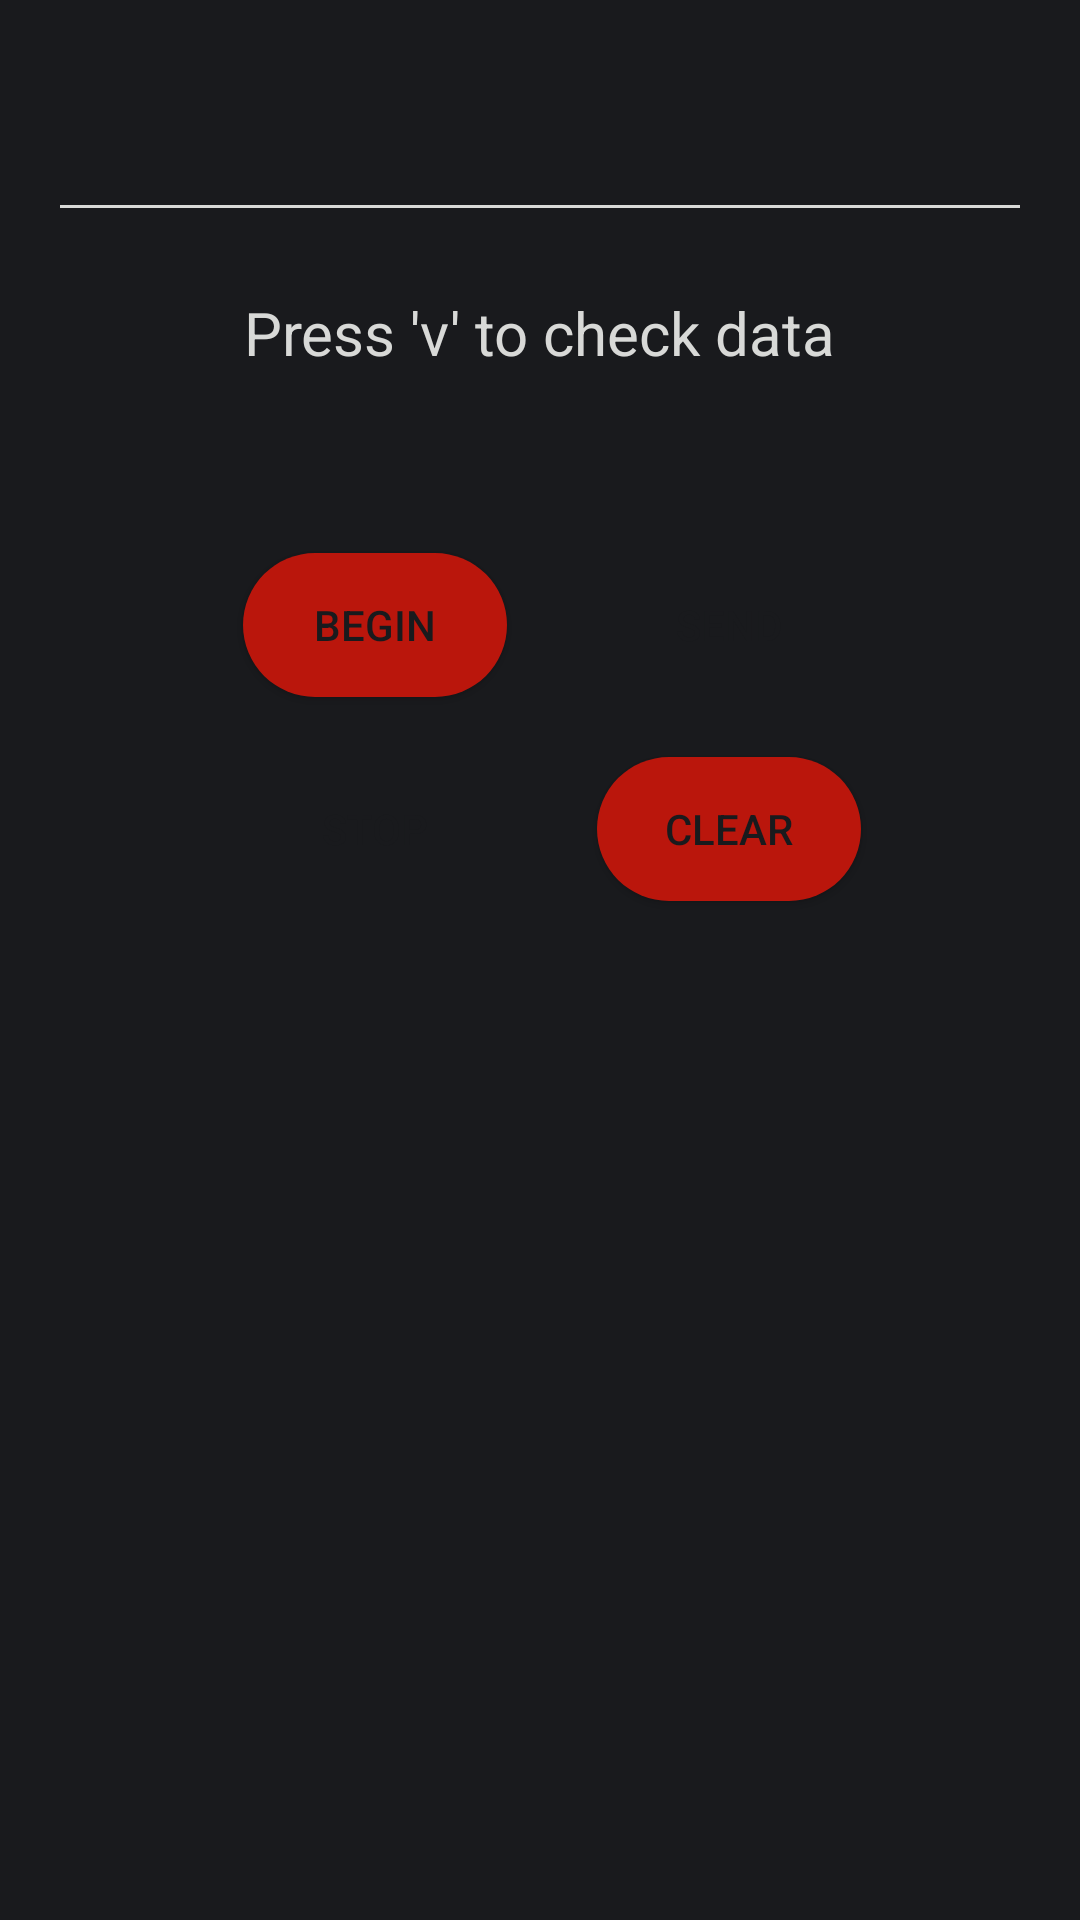

Layout XML and referenced resources for this Android screen:
<!-- AndroidManifest.xml: application theme Theme.RobotApp -->
<!-- res/layout/fragment_bluetooth.xml -->
<?xml version="1.0" encoding="utf-8"?>
<androidx.constraintlayout.widget.ConstraintLayout xmlns:android="http://schemas.android.com/apk/res/android"
    xmlns:tools="http://schemas.android.com/tools"
    android:layout_width="match_parent"
    android:layout_height="match_parent"
    xmlns:app="http://schemas.android.com/apk/res-auto"
    android:paddingLeft="16dp"
    android:paddingRight="16dp"
    android:background="@color/background"
    android:paddingTop="16dp"
    tools:context=".BluetoothFragment">

    <EditText
        android:backgroundTint="@color/gray"
        android:layout_marginTop="20dp"
        android:layout_width="match_parent"
        android:layout_height="wrap_content"
        android:id="@+id/editText"
        android:paddingStart="20dp"
        android:textColor="@color/gray"
        app:layout_constraintTop_toTopOf="parent"
        app:layout_constraintStart_toStartOf="parent"
        app:layout_constraintEnd_toEndOf="parent"
         />

    <TextView
        android:layout_width="wrap_content"
        android:layout_height="wrap_content"
        android:id="@+id/description"
        app:layout_constraintTop_toBottomOf="@id/editText"
        app:layout_constraintLeft_toLeftOf="parent"
        app:layout_constraintRight_toRightOf="parent"
        android:text="Press 'v' to check data"
        android:layout_marginTop="20dp"
        android:textColor="@color/gray"
        android:textSize="20sp"
        />

    <androidx.appcompat.widget.AppCompatButton

        android:layout_marginTop="60dp"
        android:layout_width="wrap_content"
        android:textColor="@color/background"
        android:layout_height="wrap_content"
        android:text="Begin"
        android:id="@+id/buttonStart"
        android:background="@drawable/button"
        android:layout_marginRight="110dp"
        app:layout_constraintTop_toBottomOf="@id/description"
        app:layout_constraintStart_toStartOf="parent"
        app:layout_constraintEnd_toEndOf="parent"
      />

    <androidx.appcompat.widget.AppCompatButton
        app:layout_constraintTop_toBottomOf="@id/description"
        android:layout_marginTop="60dp"
        app:layout_constraintLeft_toRightOf="@+id/buttonStart"
       android:layout_marginStart="30dp"
        android:layout_width="wrap_content"
        android:layout_height="wrap_content"
        android:text="Send"
        android:background="@drawable/button_shape2"
        android:id="@+id/buttonSend"
        android:textColor="@color/background"
        android:layout_below="@+id/editText"
         />


    <androidx.appcompat.widget.AppCompatButton
        android:layout_width="wrap_content"
        android:layout_height="wrap_content"
        android:text="Stop"
        android:layout_marginRight="110dp"
        android:id="@+id/buttonStop"
        android:background="@drawable/button_shape2"
        android:layout_marginTop="20dp"
        android:textColor="@color/background"
        app:layout_constraintTop_toBottomOf="@id/buttonStart"
        app:layout_constraintStart_toStartOf="parent"
        app:layout_constraintEnd_toEndOf="parent"
      />

    <androidx.appcompat.widget.AppCompatButton
        android:layout_marginTop="20dp"
        android:layout_width="wrap_content"
        android:layout_marginStart="30dp"
        android:layout_height="wrap_content"
        android:text="Clear"
        android:background="@drawable/button"
        android:id="@+id/buttonClear"
        android:textColor="@color/background"
        app:layout_constraintTop_toBottomOf="@+id/buttonSend"
        app:layout_constraintLeft_toRightOf="@+id/buttonStop"
       />

    <TextView
        android:paddingStart="20dp"
        android:layout_marginTop="30dp"
        android:layout_width="match_parent"
        android:layout_height="wrap_content"
        android:id="@+id/textView"
        app:layout_constraintTop_toBottomOf="@+id/buttonStop"
        android:textColor="@color/gray"

        />


</androidx.constraintlayout.widget.ConstraintLayout>
<!-- resources referenced by this layout -->
<resources>
  <color name="background">#191A1D</color>
  <color name="gray">#D8D9D7</color>
  <!-- drawable button (drawable) -->
  <?xml version="1.0" encoding="utf-8"?>
  <shape xmlns:android="http://schemas.android.com/apk/res/android">
      <solid android:color="@color/colorred" />
      <corners android:radius="30dp" />
  </shape>
  <style name="Theme.RobotApp" parent="Theme.MaterialComponents.DayNight.NoActionBar">
          
          <item name="colorPrimary">#104E8B</item>
          <item name="colorPrimaryVariant">@color/purple_700</item>
          <item name="colorOnPrimary">@color/white</item>
          
          <item name="colorSecondary">@color/gray</item>
          <item name="colorSecondaryVariant">@color/gray</item>
          <item name="colorOnSecondary">@color/white</item>
          
          <item name="android:statusBarColor" tools:targetApi="l">?attr/colorPrimaryVariant</item>
          
      </style>
  <color name="colorred">#BA160C</color>
  <color name="purple_700">#FF3700B3</color>
  <color name="white">#FFFFFFFF</color>
</resources>
